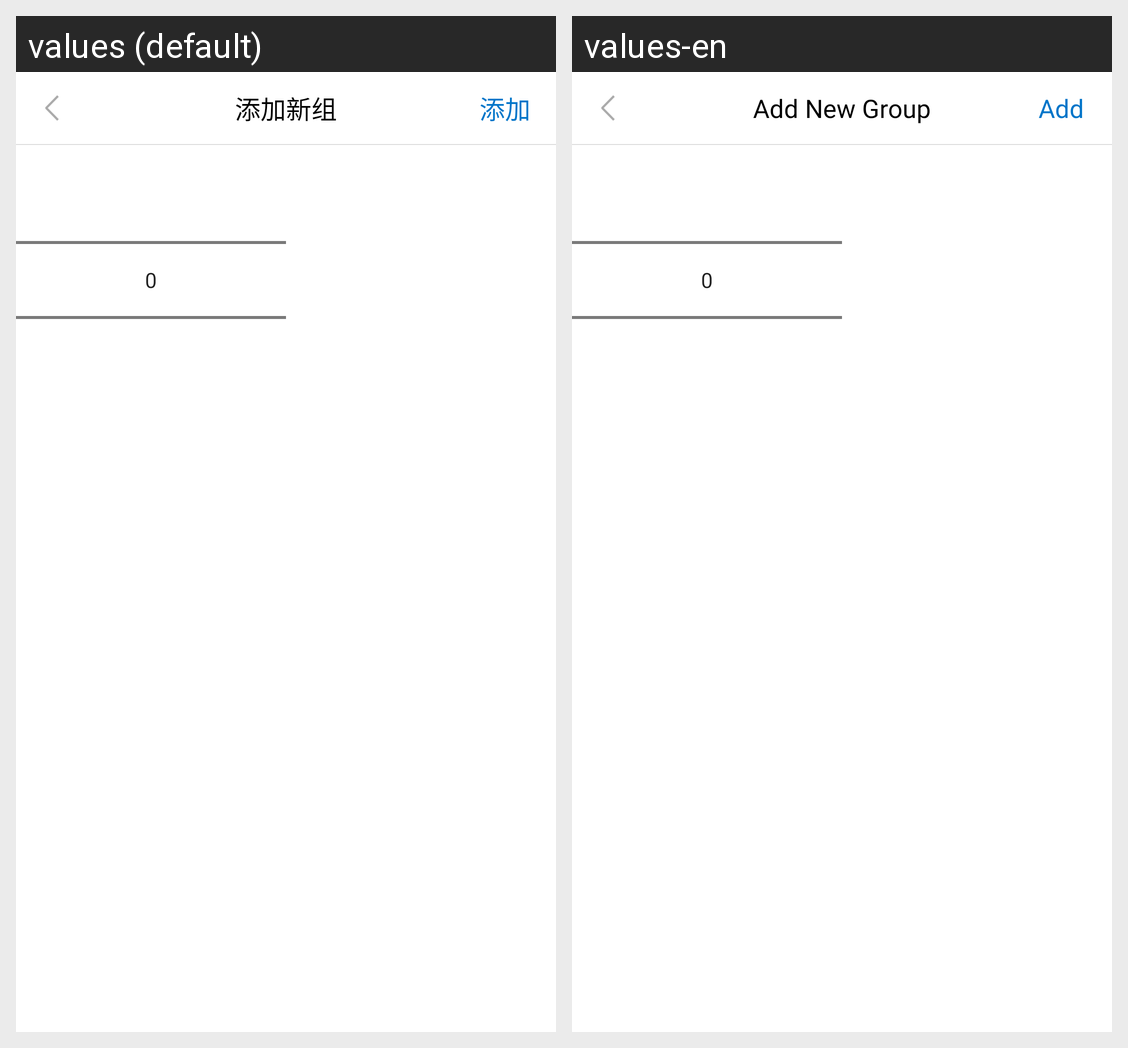

Here is an Android app screen in its default locale and in the app's own translations. Write out the translated-string differences for the strings that appear on this screen.
Android screen res/layout/pop_add_grouptoscene.xml rendered under 2 locales, left to right: values (default), values-en. Device: Nexus 5 (rendered at 1080×1920; each locale shown at half size, 540×960, under a caption strip naming it); theme Theme.FeasyHome.
Strings drawn on this screen, with the default value and each locale's value (text and hints the layout hard-codes, and strings that could not be matched under every locale, appear in the picture but are not listed):

addnewgroup
  values: 添加新组
  values-en: Add New Group

add
  values: 添加
  values-en: Add
